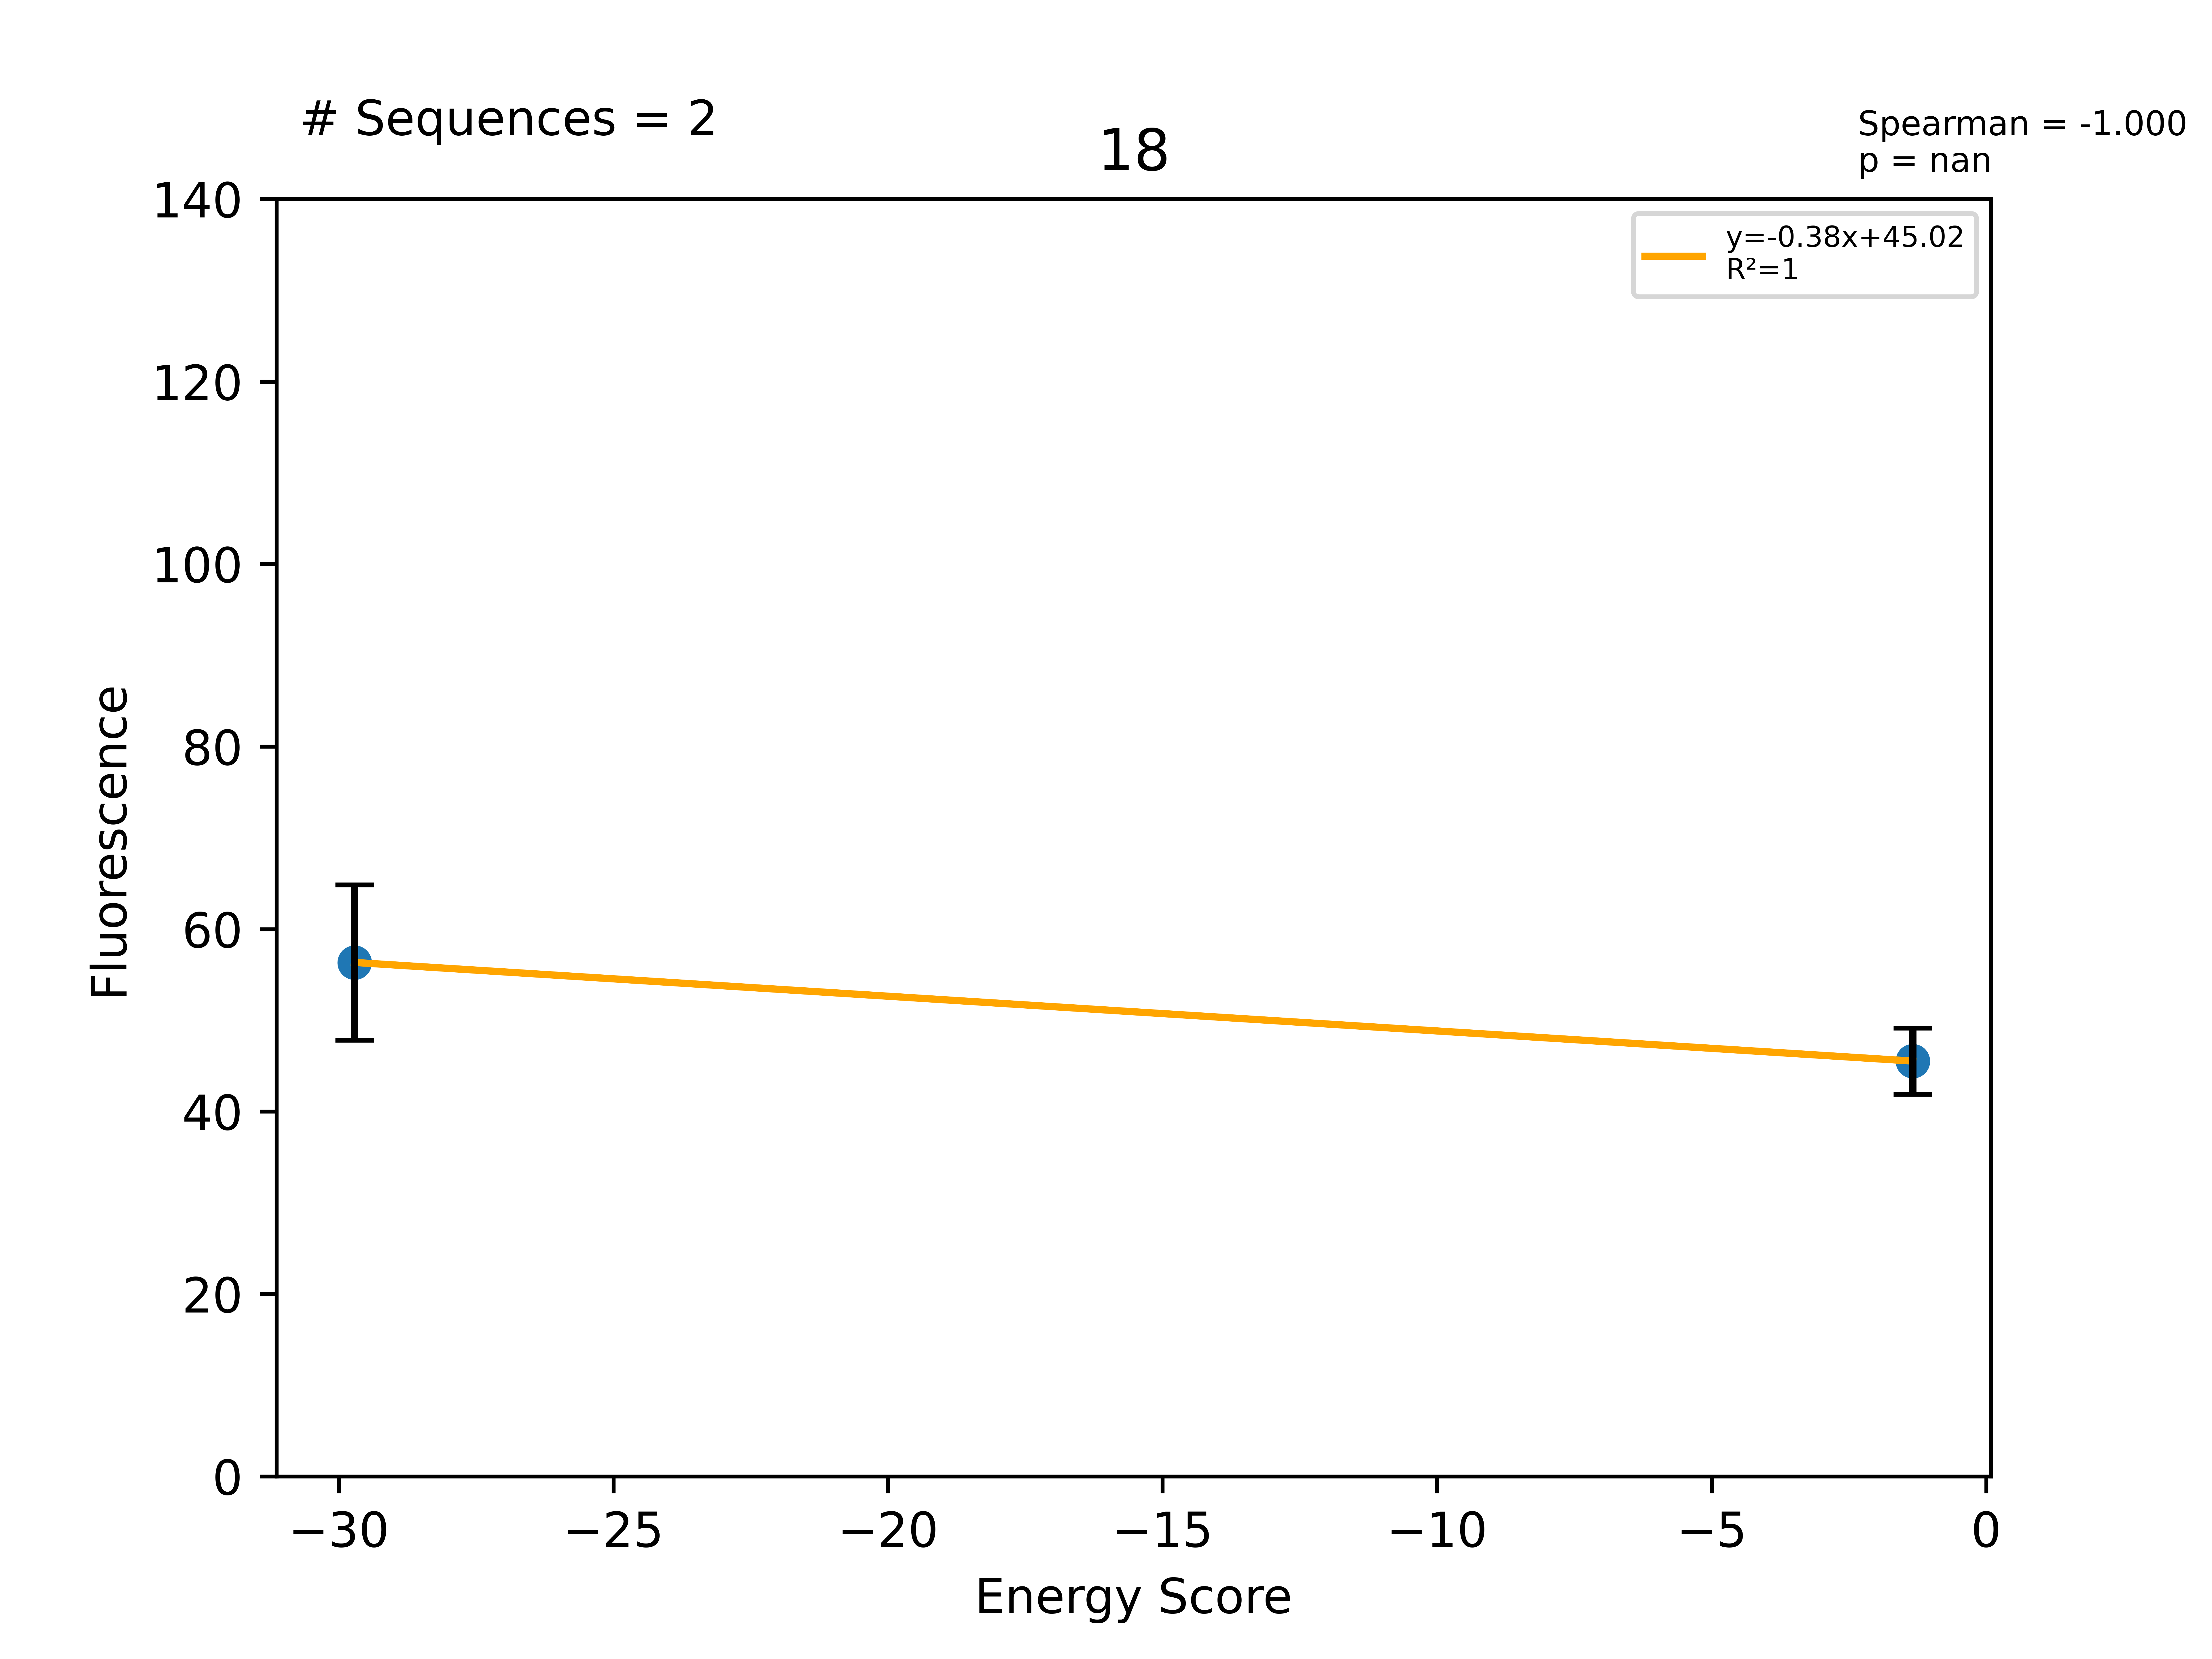

Data behind this chart, as committed beside it:
Sequence, EnergyScore, Fluorescence, FluorStdDev, PercentGpa, PercentGpaStdDev, MaltosePercentDiff, Dimer, Monomer, DimerDiff, VDWDimer, VDWDiff, HBONDDimer, HBONDDiff, IMM1Dimer, IMM1Diff, SequenceProbability, DimerSasa, MonomerSasa, startXShift, xShift, xShiftDiff, startCrossingAngle, crossingAngle
LLLALLTGLLFALLTLLLILI, -29.72, 71268, 10755, 56.34, 8.503, -85.36, -403, -373.2, -5.251, -87.34, 8.885, -73.71, -13.56, -241.9, -0.5795, 0.0001662, 3781, 4561, 7.657, 7.452, 0.2049, -43.6, -39.06
LLLALLVGLLFALLWLLLILI, -1.335, 57593, 4585, 45.53, 3.625, -90.63, -372.3, -371, 25.39, -71.92, 24.31, -53.35, 6.803, -247, -5.723, 0.0001611, 3785, 4656, 7.657, 7.452, 0.2049, -43.6, -39.06
